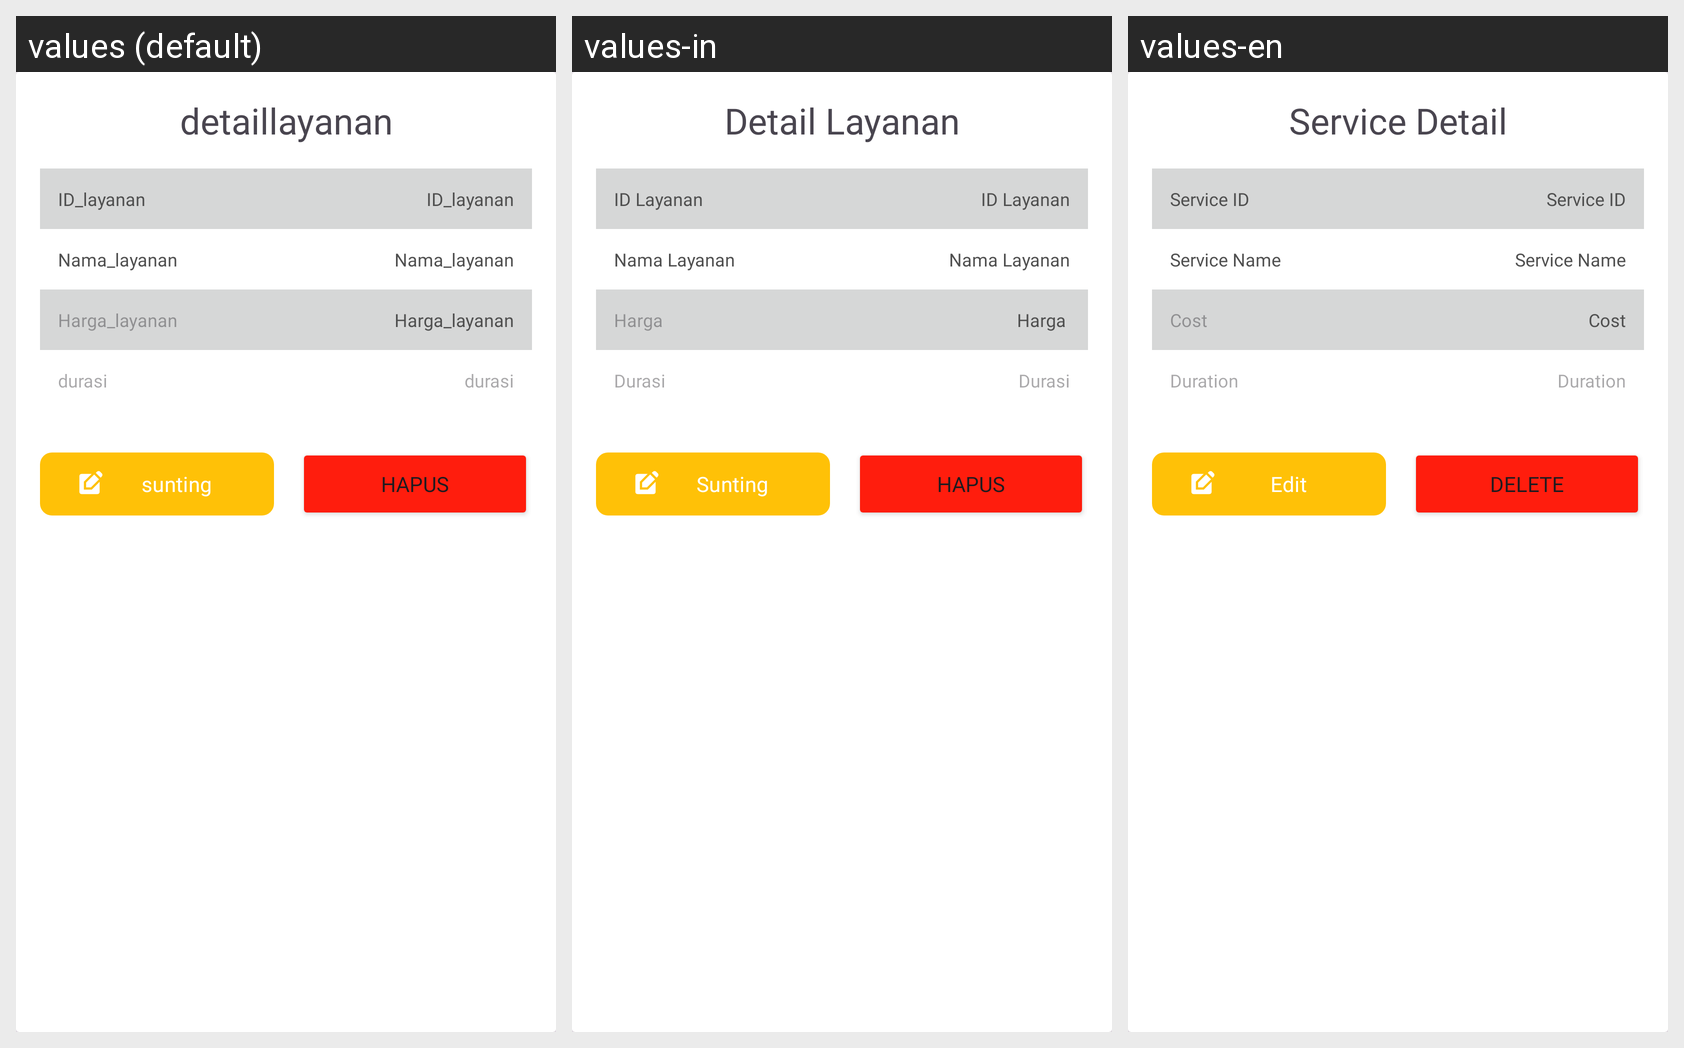

Translations of the strings shown on this Android screen, per locale in the grid:
Android screen res/layout/dialog_mod_layanan.xml rendered under 3 locales, left to right: values (default), values-in, values-en. Device: Nexus 5 (rendered at 1080×1920; each locale shown at half size, 540×960, under a caption strip naming it); theme Theme.LaundryApp.
Strings drawn on this screen, with the default value and each locale's value (text and hints the layout hard-codes, and strings that could not be matched under every locale, appear in the picture but are not listed):

detaillayanan
  values: detaillayanan
  values-in: Detail Layanan
  values-en: Service Detail

card_layanan
  values: ID_layanan
  values-in: ID Layanan
  values-en: Service ID

nama_layanan
  values: Nama_layanan
  values-in: Nama Layanan
  values-en: Service Name

harga_layanan
  values: Harga_layanan
  values-in: Harga 
  values-en: Cost

durasi
  values: durasi
  values-in: Durasi
  values-en: Duration

sunting
  values: sunting
  values-in: Sunting
  values-en: Edit

hapus
  values: hapus
  values-in: Hapus
  values-en: Delete
